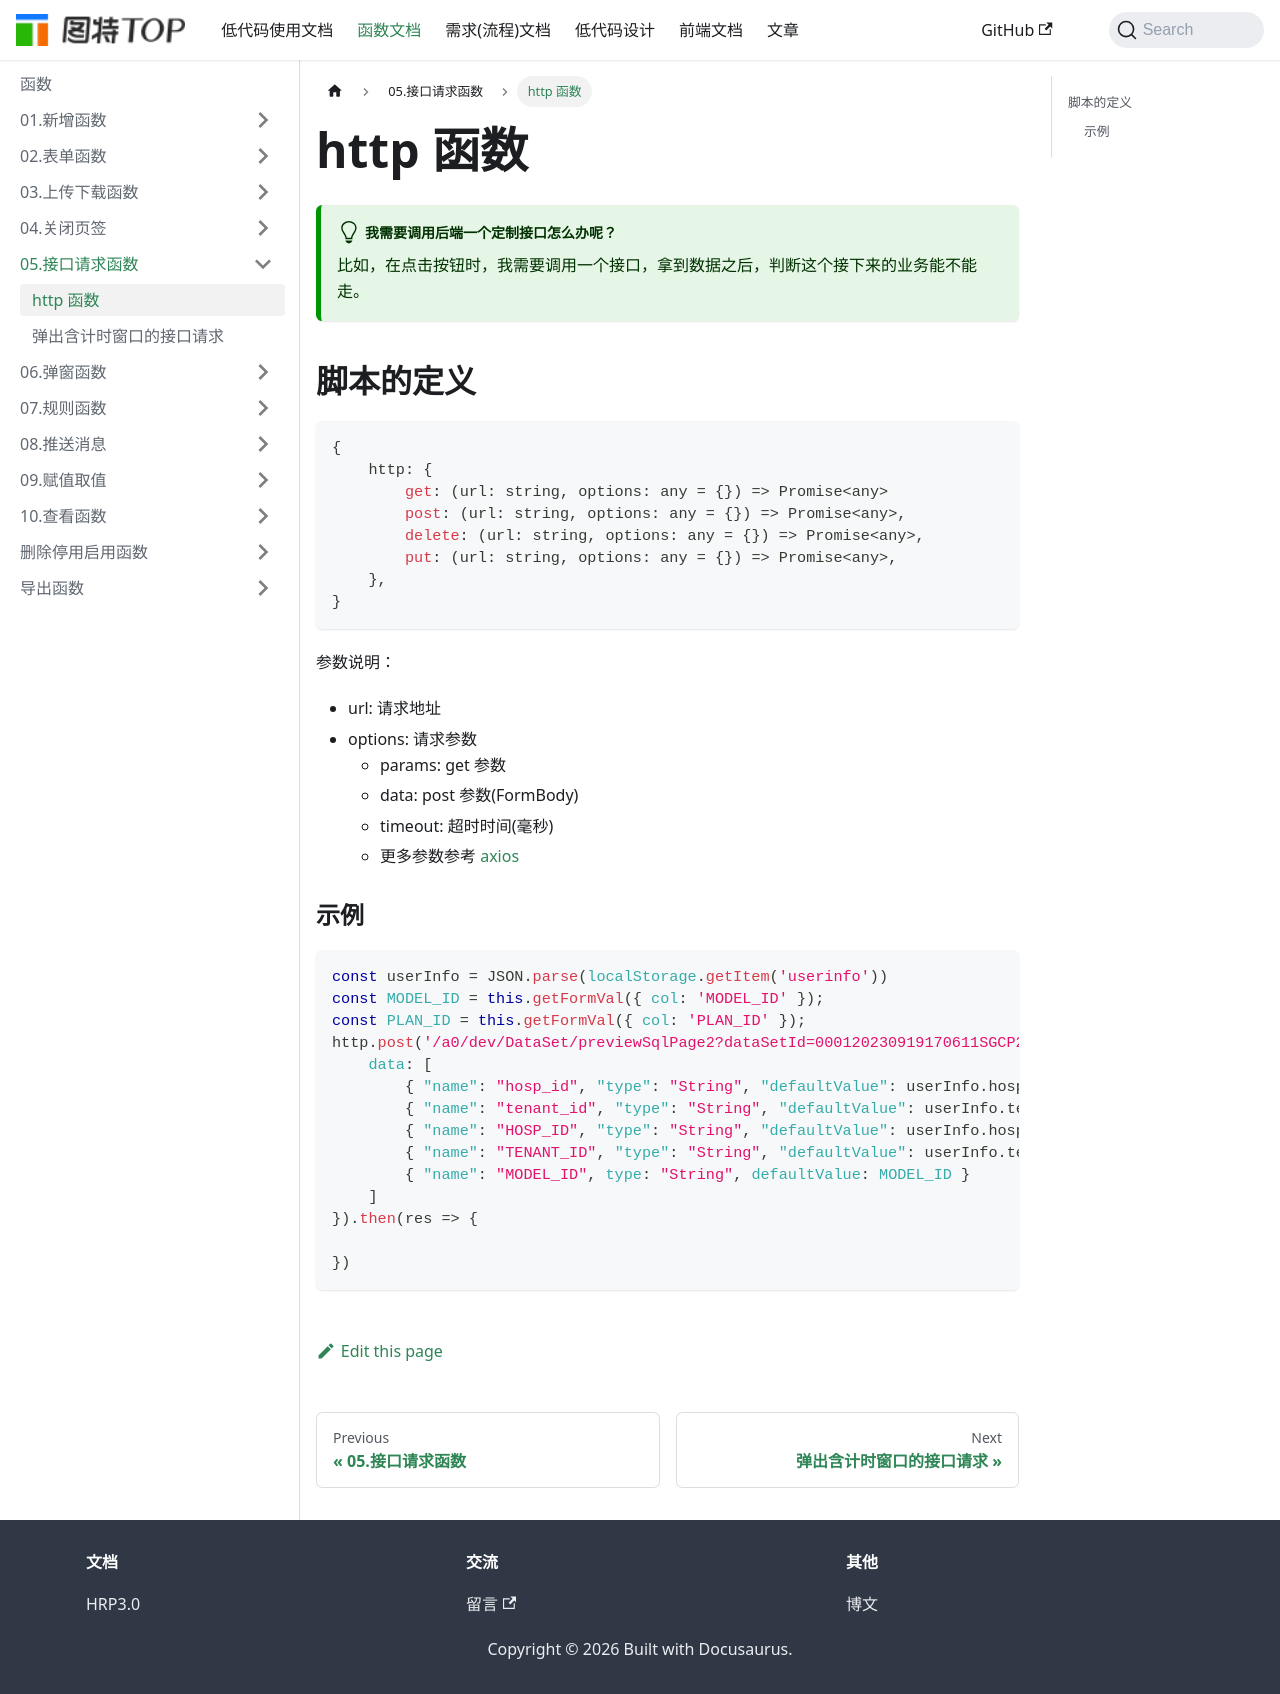

repository: chenrihong/chenrihong.github.io · page: func/接口请求函数/http/index.html · generator: docusaurus

# http 函数


:::tip[我需要调用后端一个定制接口怎么办呢？]
比如，在点击按钮时，我需要调用一个接口，拿到数据之后，判断这个接下来的业务能不能走。
:::

## 脚本的定义

```ts
{
    http: {
        get: (url: string, options: any = {}) => Promise<any>
        post: (url: string, options: any = {}) => Promise<any>,
        delete: (url: string, options: any = {}) => Promise<any>,
        put: (url: string, options: any = {}) => Promise<any>,
    },
}
```

参数说明：

- url: 请求地址
- options: 请求参数
  - params: get 参数
  - data: post 参数(FormBody)
  - timeout: 超时时间(毫秒)
  - 更多参数参考 [axios](https://axios-http.com/docs/req_config)


### 示例

```js
const userInfo = JSON.parse(localStorage.getItem('userinfo'))
const MODEL_ID = this.getFormVal({ col: 'MODEL_ID' });
const PLAN_ID = this.getFormVal({ col: 'PLAN_ID' });
http.post('/a0/dev/DataSet/previewSqlPage2?dataSetId=000120230919170611SGCP2NI', {
    data: [
        { "name": "hosp_id", "type": "String", "defaultValue": userInfo.hospId },
        { "name": "tenant_id", "type": "String", "defaultValue": userInfo.tenantId },
        { "name": "HOSP_ID", "type": "String", "defaultValue": userInfo.hospId },
        { "name": "TENANT_ID", "type": "String", "defaultValue": userInfo.tenantId },
        { "name": "MODEL_ID", type: "String", defaultValue: MODEL_ID }
    ]
}).then(res => {

})
``` 
